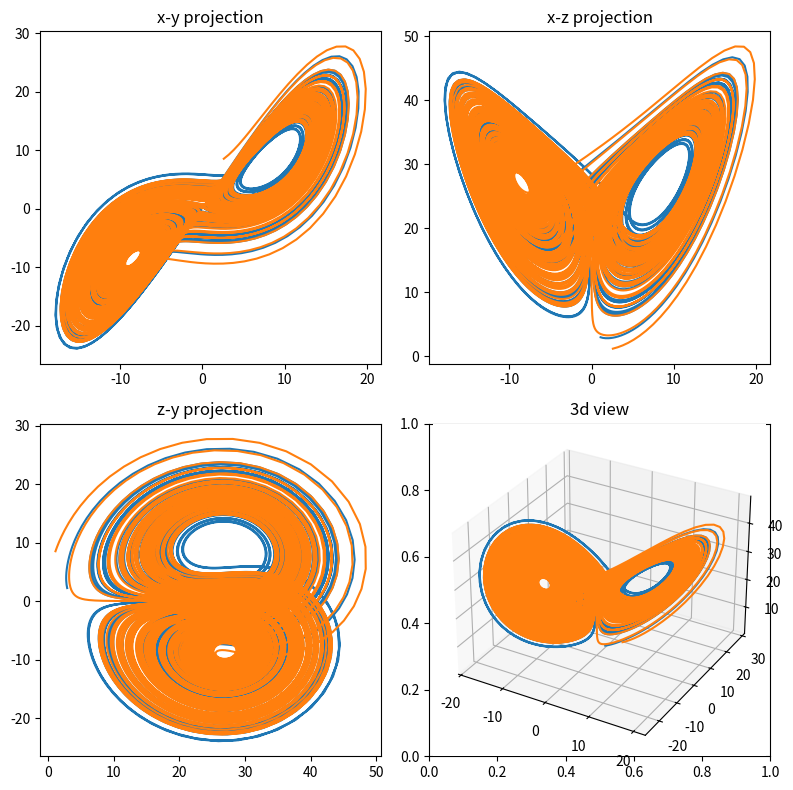

The script that saved this image:
import collections
import numpy as np
from scipy.integrate import ode
import matplotlib.pyplot as plt
from mpl_toolkits.mplot3d import Axes3D
import matplotlib as mpl
from matplotlib.animation import FuncAnimation


def lorenz(t, point, parameters):
    x, y, z = point
    s, r, b = parameters
    return [s * (y - x), r * x - y - x * z, x * y - b * z]


class LorenzAttractorIterator:

    def __init__(self, init_state: list[float], parameters: list[float], step: float):
        self.init_state = init_state
        self.parameters = parameters
        self.step = step

        self.ODE = ode(lorenz).set_integrator('dopri5').set_initial_value(init_state, 0).set_f_params(parameters)

    def __next__(self):
        return self.ODE.integrate(self.ODE.t + self.step)


class LorenzAttractor:

    def __init__(self, init_state: list[float], parameters: list[float], step: float):
        self.init_state = init_state
        self.parameters = parameters
        self.step = step

    def __iter__(self):
        return LorenzAttractorIterator(self.init_state, self.parameters, self.step)


attractor1 = LorenzAttractor([1, 2, 3], [10, 28, 8/3], 0.01)
attractor2 = LorenzAttractor([2, 8, 1], [10, 28, 8/3], 0.01)

track1 = []
track2 = []

x1 = []
y1 = []
z1 = []
x2 = []
y2 = []
z2 = []

i = 0
for state1, state2 in zip(attractor1, attractor2):
    i += 1

    x1.append(state1[0])
    y1.append(state1[1])
    z1.append(state1[2])

    x2.append(state2[0])
    y2.append(state2[1])
    z2.append(state2[2])

    if i == 10000:
        break


# figure
fig, axes = plt.subplots(2, 2, figsize=(8, 8))

plt.sca(axes[0, 0])
plt.plot(x1, y1)
plt.plot(x2, y2)
plt.title('x-y projection')

plt.sca(axes[0, 1])
plt.plot(x1, z1)
plt.plot(x2, z2)
plt.title('x-z projection')

plt.sca(axes[1, 0])
plt.plot(z1, y1)
plt.plot(z2, y2)
plt.title('z-y projection')

plt.subplot(2, 2, 4, projection='3d')
plt.title('3d view')
plt.plot(x1, y1, z1)
plt.plot(x2, y2, z2)

plt.tight_layout()
plt.show()
